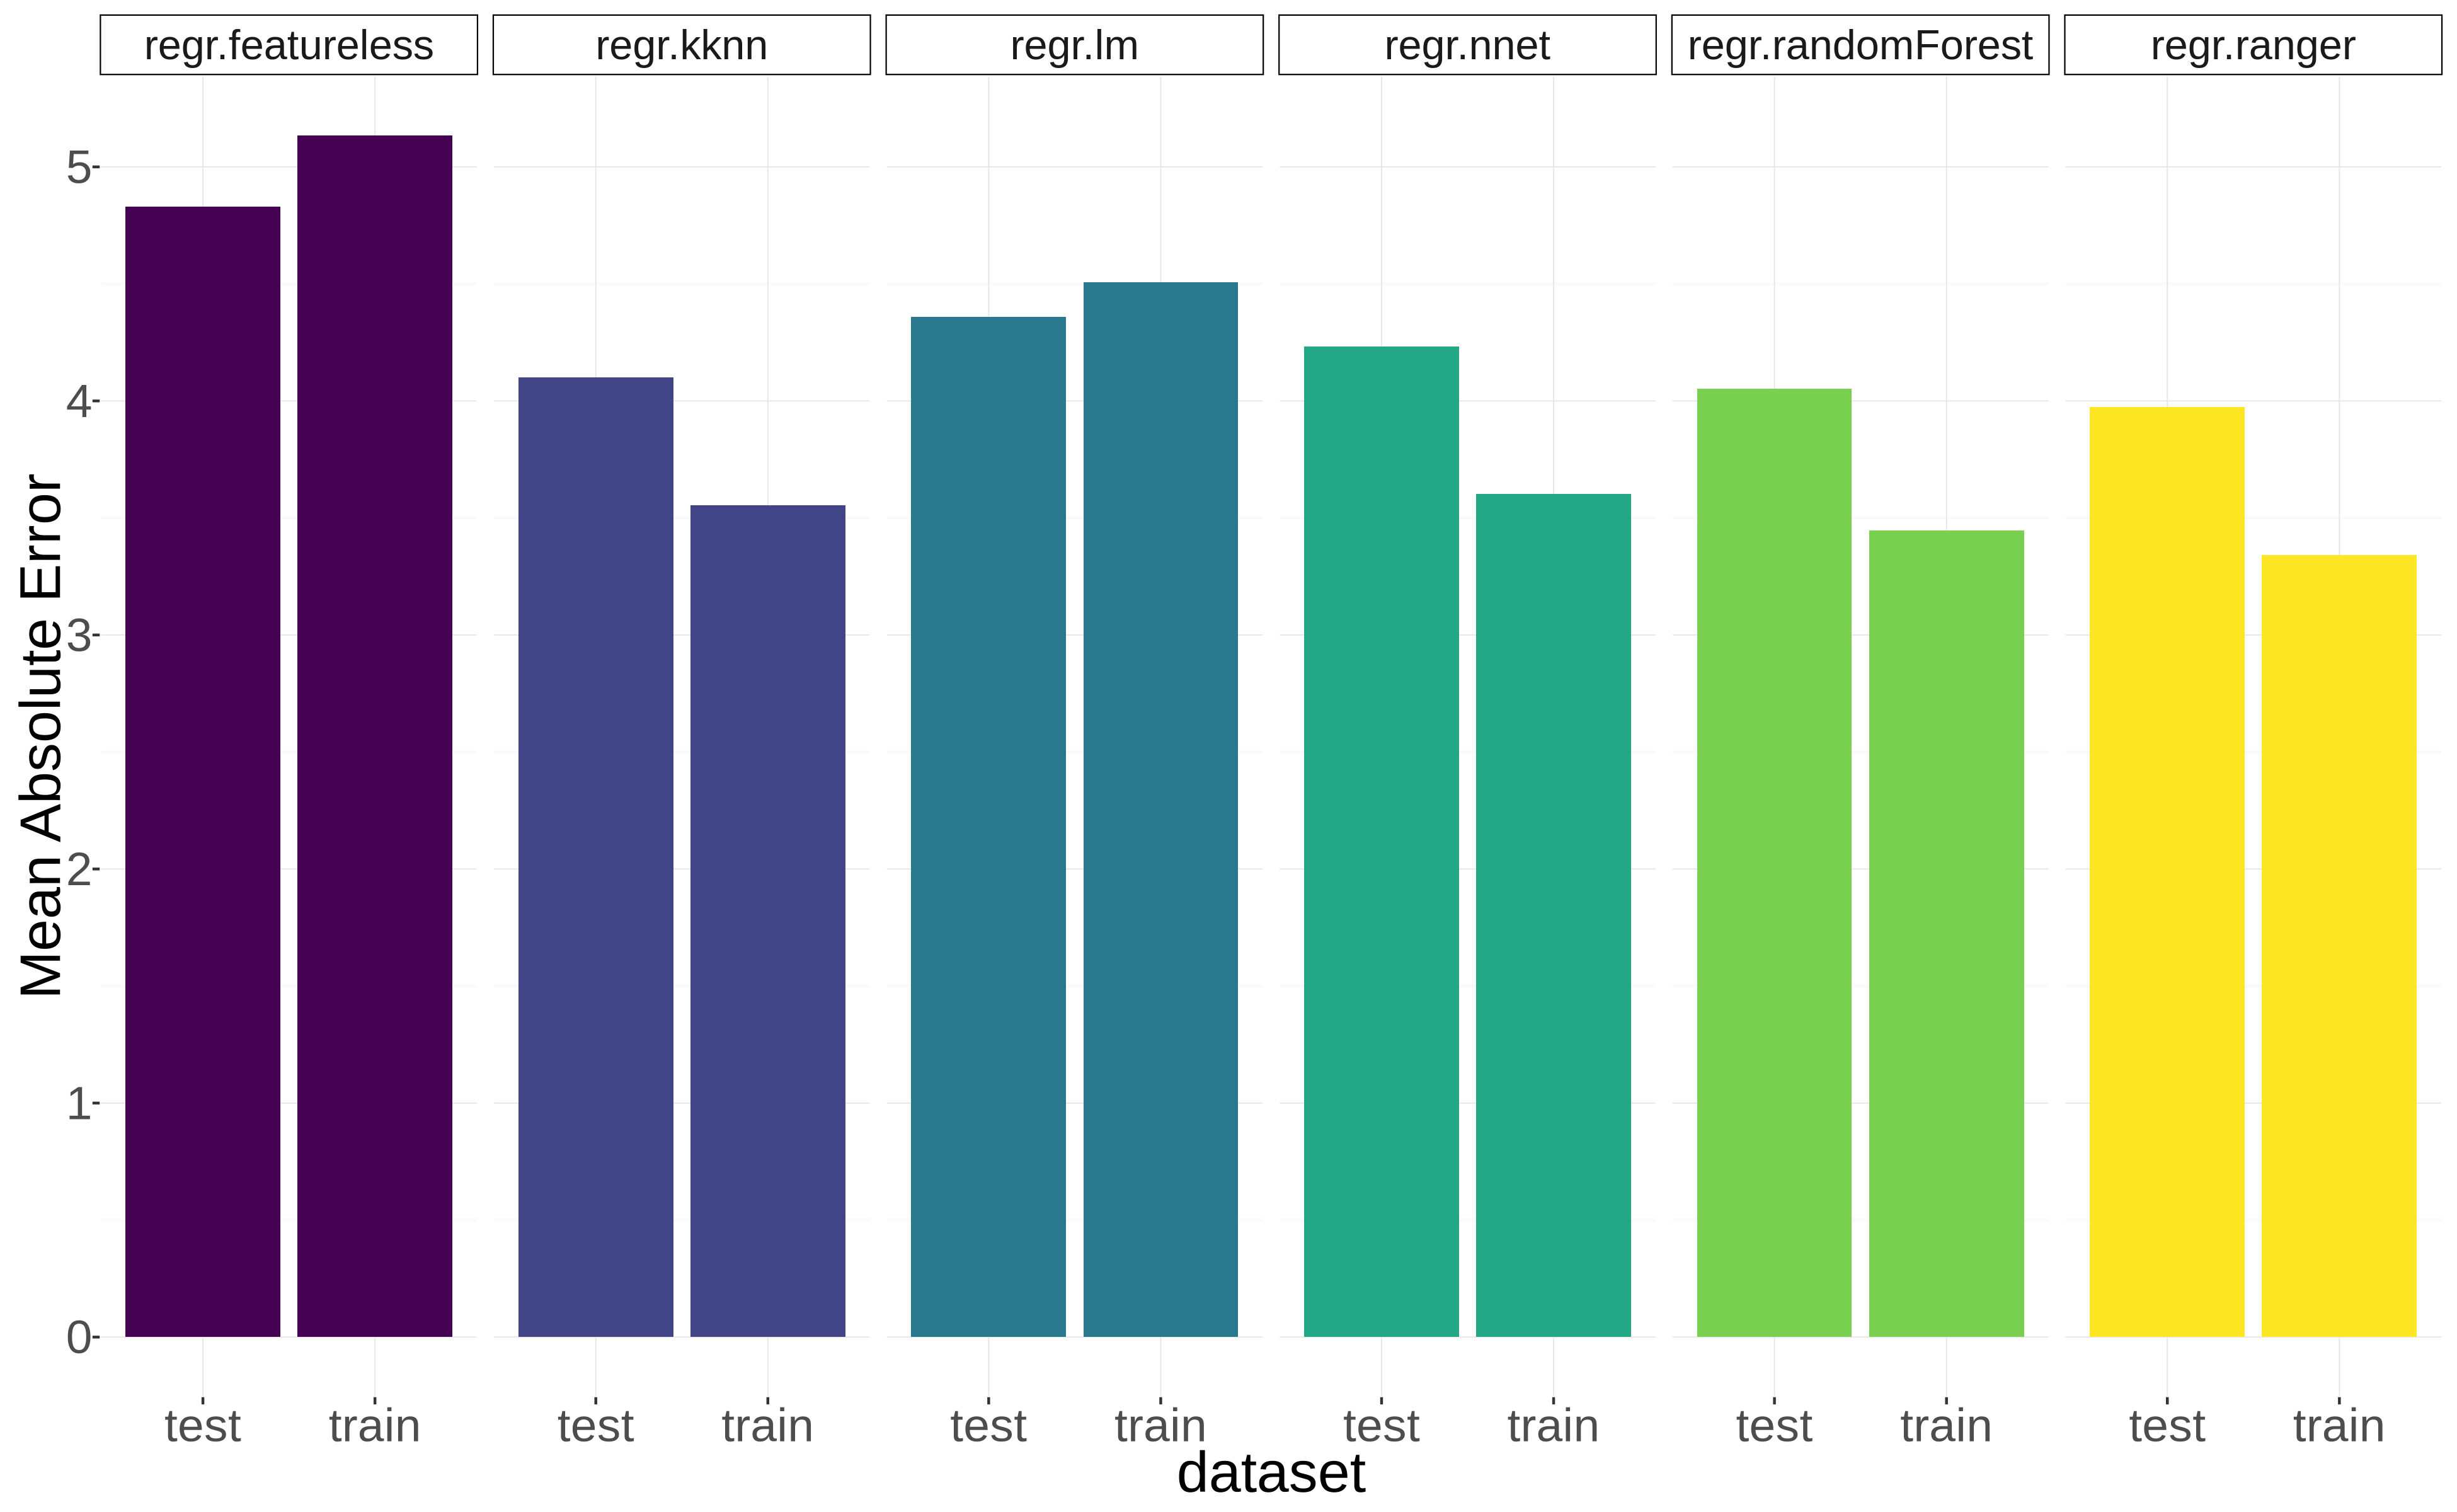

The file beside this chart, header and first rows:
Mean Absolute Error, learner, dataset
4.83, regr.featureless, test
5.135, regr.featureless, train
4.101, regr.kknn, test
3.554, regr.kknn, train
4.36, regr.lm, test
4.507, regr.lm, train
4.232, regr.nnet, test
3.603, regr.nnet, train
4.053, regr.randomForest, test
3.446, regr.randomForest, train
3.975, regr.ranger, test
3.342, regr.ranger, train
